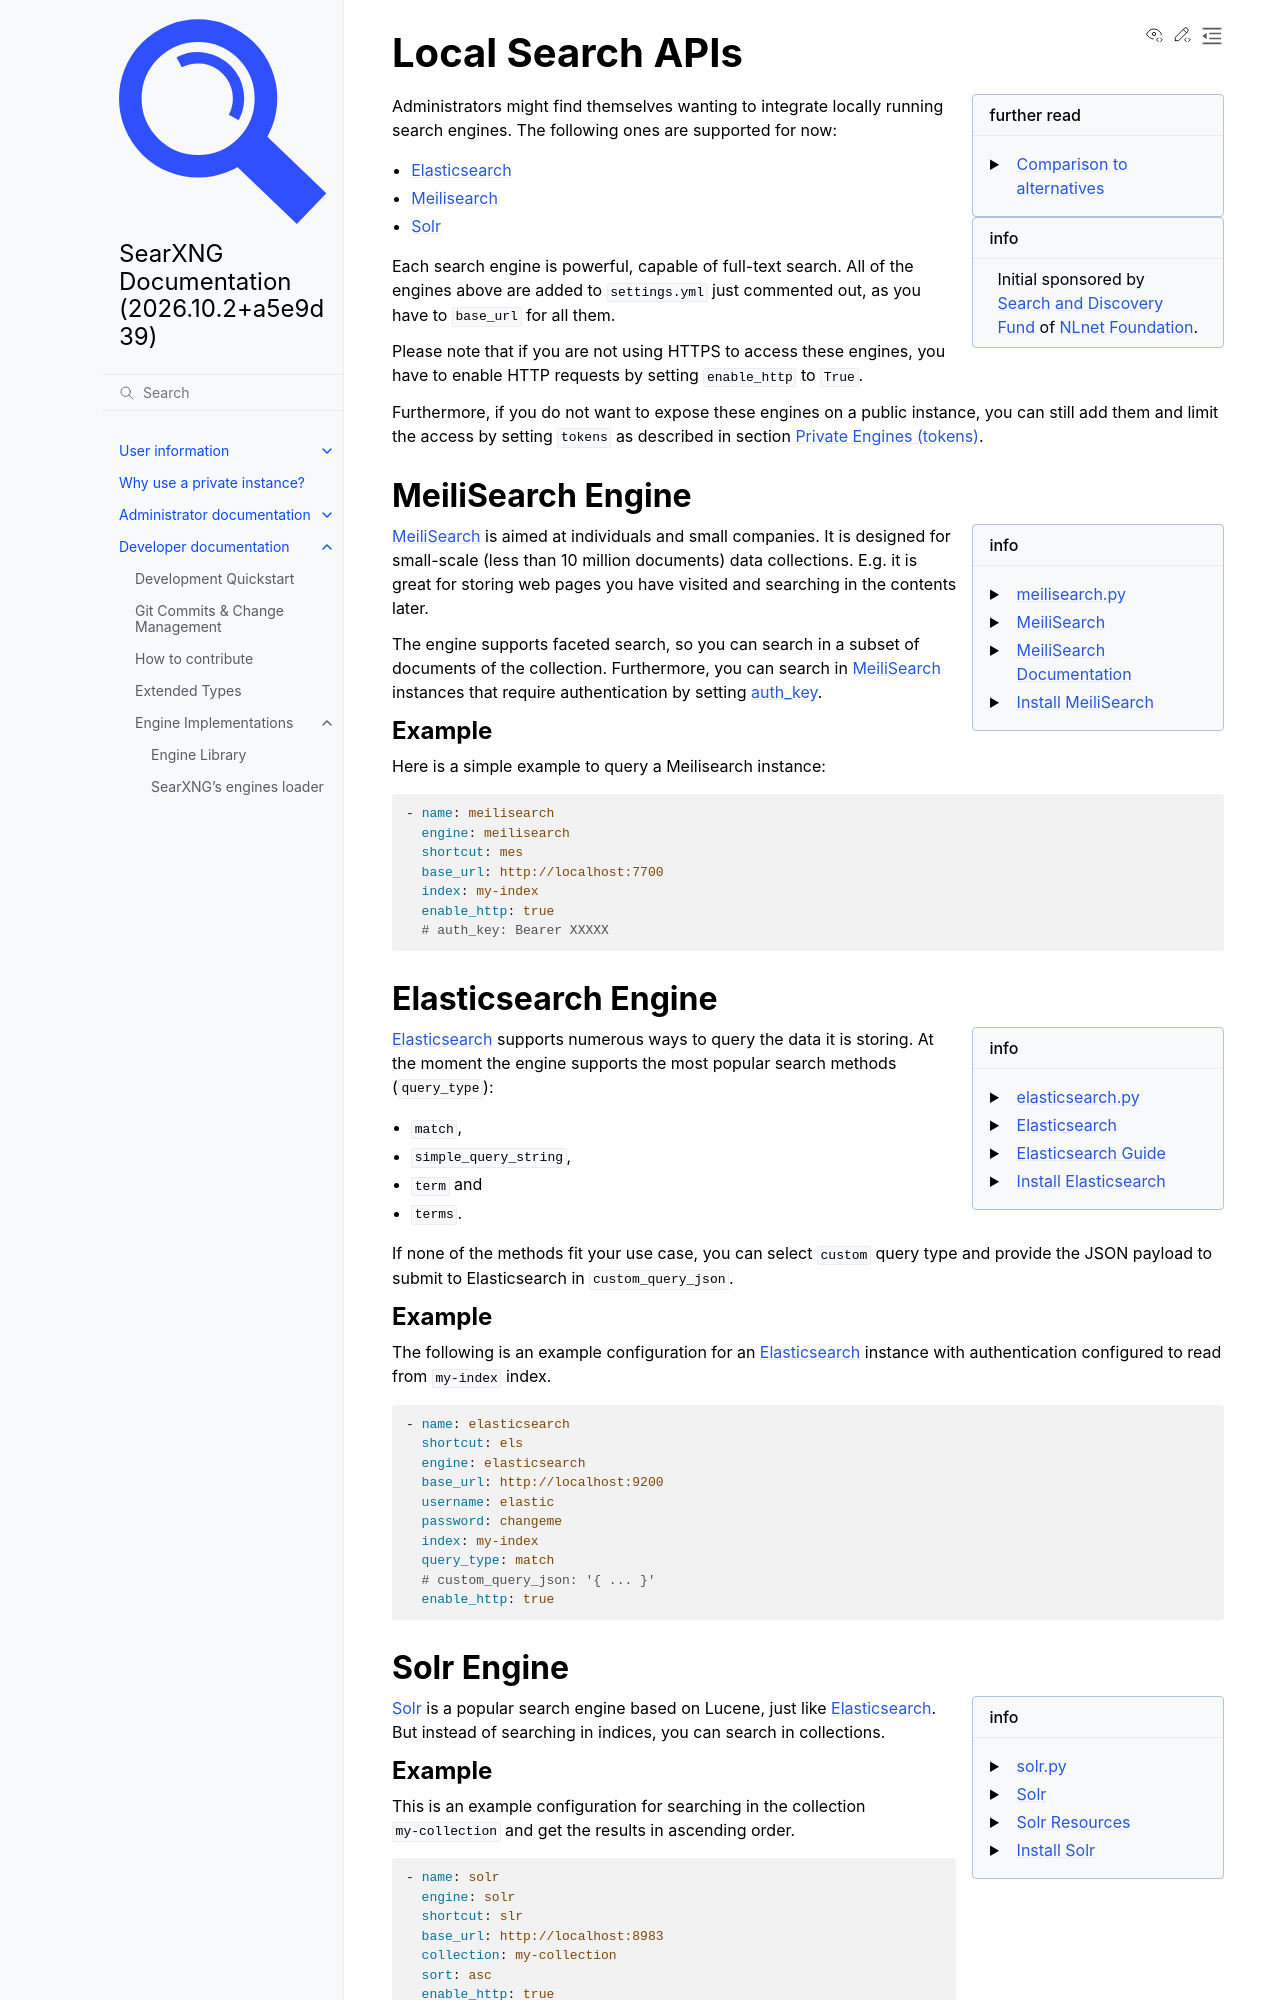

repository: Quad4-Software/void-search · page: dev/engines/offline/search-indexer-engines.html · generator: sphinx

=================
Local Search APIs
=================

.. sidebar:: further read

   - `Comparison to alternatives
     <https://docs.meilisearch.com/learn/what_is_meilisearch/comparison_to_alternatives.html>`_

.. sidebar:: info

   Initial sponsored by `Search and Discovery Fund
   <https://nlnet.nl/discovery>`_ of `NLnet Foundation <https://nlnet.nl/>`_.

Administrators might find themselves wanting to integrate locally running search
engines.  The following ones are supported for now:

* `Elasticsearch`_
* `Meilisearch`_
* `Solr`_

Each search engine is powerful, capable of full-text search.  All of the engines
above are added to ``settings.yml`` just commented out, as you have to
``base_url`` for all them.

Please note that if you are not using HTTPS to access these engines, you have to
enable HTTP requests by setting ``enable_http`` to ``True``.

Furthermore, if you do not want to expose these engines on a public instance,
you can still add them and limit the access by setting ``tokens`` as described
in section :ref:`private engines`.

.. _engine meilisearch:

MeiliSearch Engine
==================

.. automodule:: searx.engines.meilisearch
  :members:


.. _engine elasticsearch:
